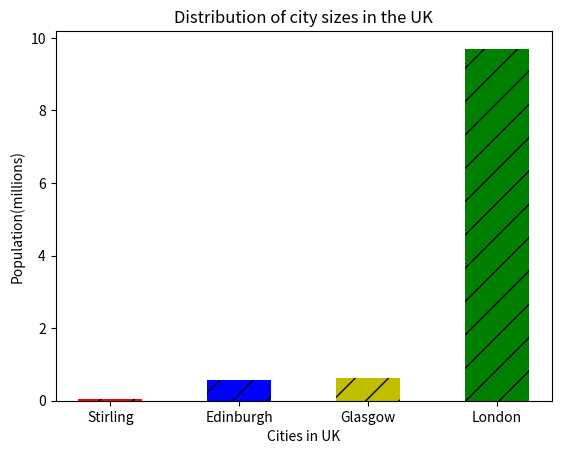
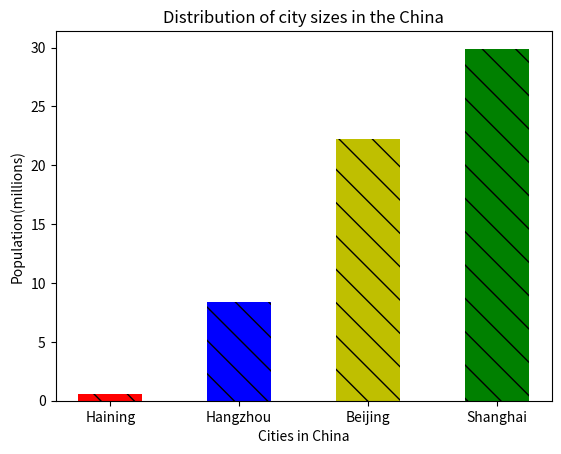

Reproduce these figures in Python, in order.
import numpy as np
import matplotlib.pyplot as plt
#Create two lists, storing the data
#then sort them and print them
#Create lists to store the names of cities in the UK and China to match the new order of data
#Then use plt to create bar charts(plt.bar)
#Finally, use plt.show to show the charts.
#Don't forget to use plt.clf to clear the charts.
uk_cities = [0.56,0.62,0.04,9.7]
china_cities = [0.58,8.4,29.9,22.2]

uk_cities.sort()
print(uk_cities)
china_cities.sort()
print(china_cities)

UK_list = ["Stirling","Edinburgh","Glasgow","London"]
CN_list = ["Haining","Hangzhou","Beijing","Shanghai"]

plt.bar(UK_list,uk_cities,color=['r','b','y','g'],width=0.5,hatch='/') #Adjust the properties of the chart.
plt.title("Distribution of city sizes in the UK")
plt.ylabel("Population(millions)")
plt.xlabel("Cities in UK")
plt.show()
plt.clf()

plt.bar(CN_list,china_cities,color=['r','b','y','g'],width=0.5,hatch='\\') #Adjust the properties of the chart.
plt.title("Distribution of city sizes in the China")
plt.ylabel("Population(millions)")
plt.xlabel("Cities in China")
plt.show()
plt.clf()
